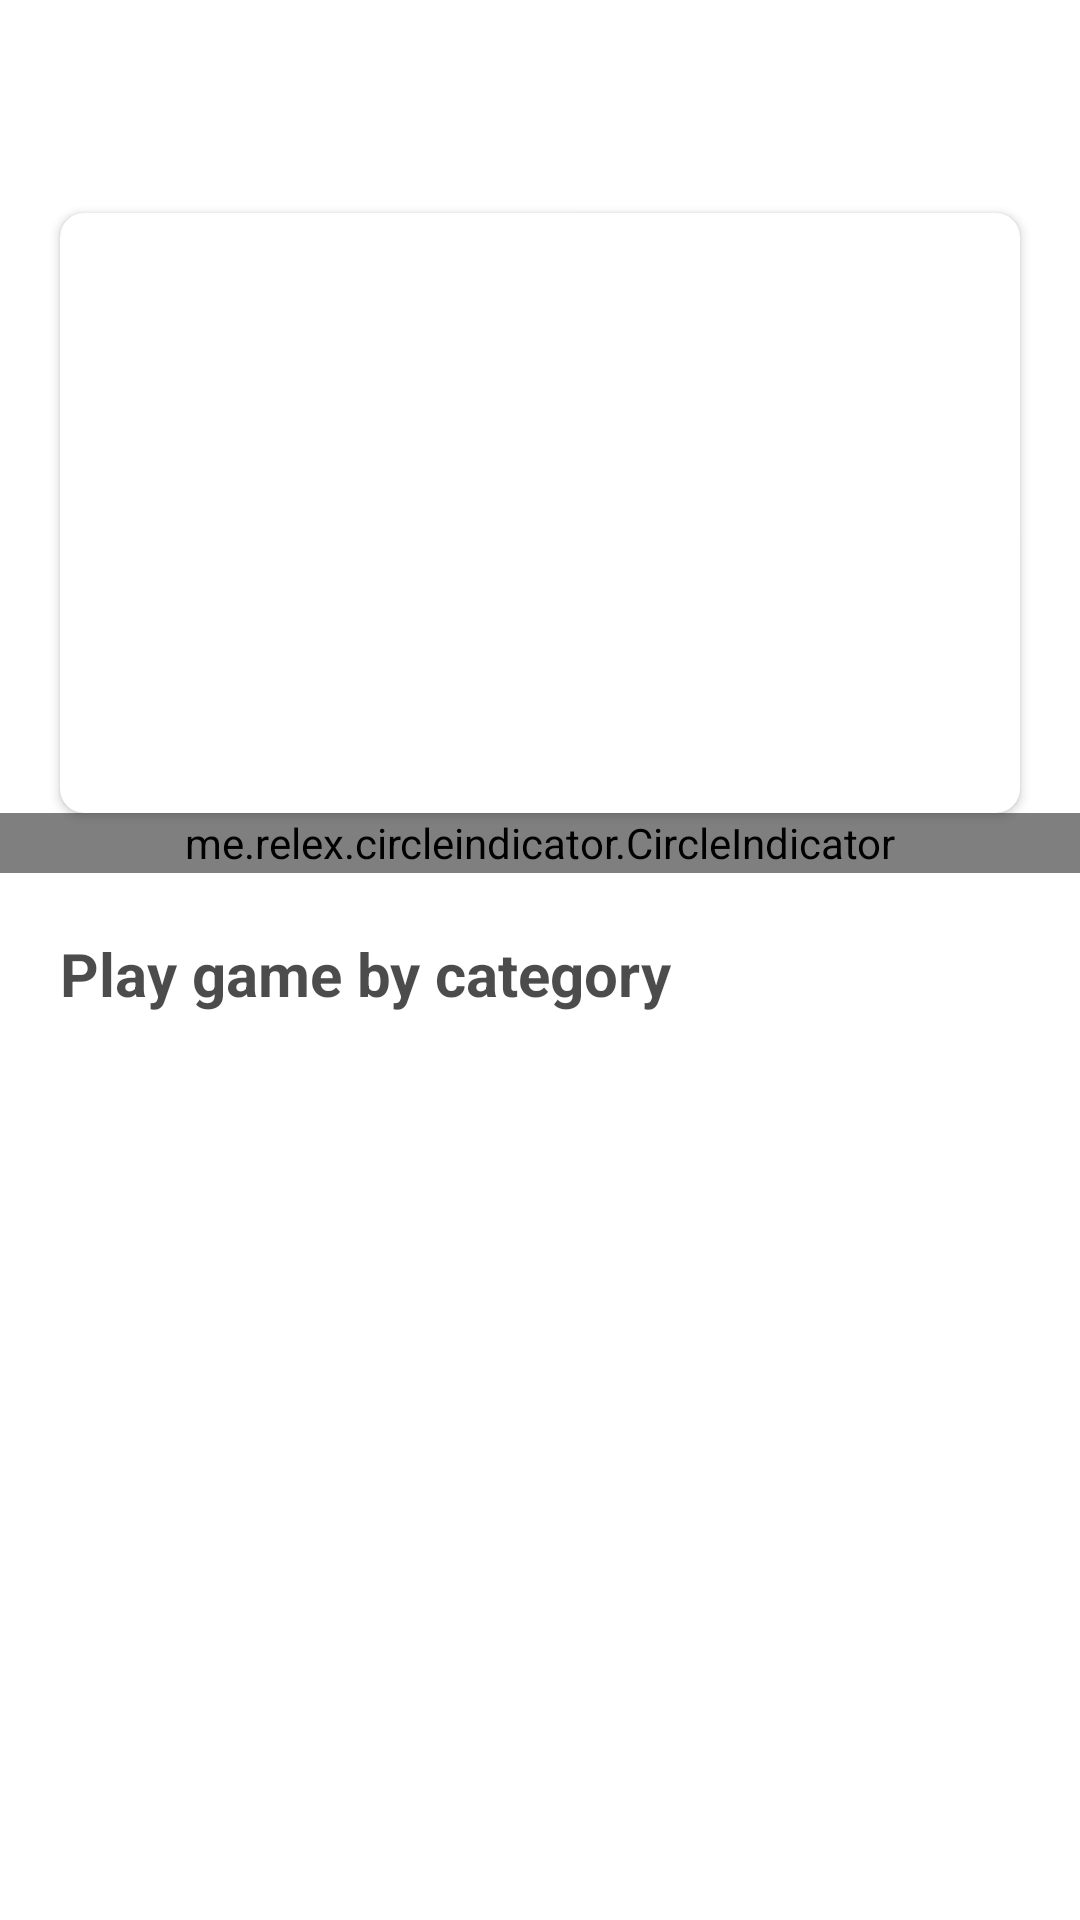

This screen was rendered from an Android layout file. Write that file and the resources it references.
<!-- AndroidManifest.xml: application theme Theme.Squash -->
<!-- res/layout/fragment_home.xml -->
<?xml version="1.0" encoding="utf-8"?>
<androidx.constraintlayout.widget.ConstraintLayout xmlns:android="http://schemas.android.com/apk/res/android"
    xmlns:app="http://schemas.android.com/apk/res-auto"
    xmlns:tools="http://schemas.android.com/tools"
    android:layout_width="match_parent"
    android:layout_height="match_parent"
    tools:context="com.example.squash.fragments.HomeFragment">

    <TextView
        android:id="@+id/welcome"
        android:layout_width="wrap_content"
        android:layout_height="wrap_content"
        android:layout_marginStart="20dp"
        android:layout_marginTop="24dp"
        android:textColor="#B3000000"
        android:textSize="20sp"
        android:textStyle="bold"
        app:layout_constraintStart_toStartOf="parent"
        app:layout_constraintTop_toTopOf="parent"
        tools:text="Welcome, Justin Edwin" />

    <ScrollView
        android:layout_width="match_parent"
        android:layout_height="0dp"
        app:layout_constraintBottom_toBottomOf="parent"
        app:layout_constraintEnd_toEndOf="parent"
        app:layout_constraintStart_toStartOf="parent"
        app:layout_constraintTop_toBottomOf="@id/welcome">

        <androidx.constraintlayout.widget.ConstraintLayout
            android:layout_width="match_parent"
            android:layout_height="0dp">

            <androidx.cardview.widget.CardView
                android:id="@id/imageView"
                android:layout_width="match_parent"
                android:layout_height="200dp"
                android:layout_marginStart="20dp"
                android:layout_marginTop="20dp"
                android:layout_marginEnd="20dp"
                app:cardCornerRadius="8dp"
                app:layout_constraintEnd_toEndOf="parent"
                app:layout_constraintStart_toStartOf="parent"
                app:layout_constraintTop_toTopOf="parent">

                <ImageView
                    android:layout_width="match_parent"
                    android:layout_height="match_parent"
                    android:scaleType="centerCrop"
                    android:src="@drawable/wordsplashlogo" />

            </androidx.cardview.widget.CardView>

            <TextView
                android:id="@+id/category_label"
                android:layout_width="wrap_content"
                android:layout_height="wrap_content"
                android:layout_marginTop="20dp"
                android:text="Play game by category"
                android:textColor="@color/fade_black"
                android:textSize="20sp"
                android:textStyle="bold"
                app:layout_constraintStart_toStartOf="@+id/imageView"
                app:layout_constraintTop_toBottomOf="@+id/circle_indicator2" />


            <me.relex.circleindicator.CircleIndicator
                android:id="@+id/circle_indicator2"
                android:layout_width="match_parent"
                android:layout_height="20dp"
                app:ci_drawable="@drawable/circle_indicator2"
                app:ci_drawable_unselected="@drawable/grey"
                app:ci_height="5dp"
                app:ci_width="5dp"
                app:layout_constraintEnd_toEndOf="parent"
                app:layout_constraintStart_toStartOf="parent"
                app:layout_constraintTop_toBottomOf="@id/imageView" />

            <androidx.recyclerview.widget.RecyclerView
                android:id="@+id/recycler"
                android:layout_width="0dp"
                android:layout_height="wrap_content"
                android:layout_marginTop="20dp"
                app:layout_constraintBottom_toBottomOf="parent"
                app:layout_constraintEnd_toEndOf="@+id/imageView"
                app:layout_constraintStart_toStartOf="@+id/imageView"
                app:layout_constraintTop_toBottomOf="@+id/category_label"
                app:layout_constraintVertical_bias="0.0"
                tools:listitem="@layout/card_layout" />

        </androidx.constraintlayout.widget.ConstraintLayout>
    </ScrollView>

</androidx.constraintlayout.widget.ConstraintLayout>
<!-- res/layout/card_layout.xml (included above) -->
<?xml version="1.0" encoding="utf-8"?>
<androidx.cardview.widget.CardView
    xmlns:android="http://schemas.android.com/apk/res/android"
    android:layout_width="match_parent"
    android:layout_margin="10dp"
    app:cardCornerRadius="11dp"
    xmlns:tools="http://schemas.android.com/tools"
    xmlns:app="http://schemas.android.com/apk/res-auto"
    android:layout_height="wrap_content">

    <androidx.constraintlayout.widget.ConstraintLayout
        android:layout_width="match_parent"
        android:layout_height="130dp"
        android:background="@drawable/card_stroke"
        >

        <TextView
            android:id="@+id/profession"
            android:layout_width="wrap_content"
            android:layout_height="wrap_content"
            app:layout_constraintBottom_toBottomOf="parent"
            app:layout_constraintEnd_toEndOf="parent"
            app:layout_constraintHorizontal_bias="0.5"
            app:layout_constraintStart_toStartOf="parent"
            app:layout_constraintTop_toTopOf="parent"
            android:textStyle="bold"
            android:textSize="20sp"
            android:textColor="#B3000000"
            tools:text="Medicine" />

    </androidx.constraintlayout.widget.ConstraintLayout>
</androidx.cardview.widget.CardView>
<!-- resources referenced by this layout -->
<resources>
  <color name="fade_black">#B3000000</color>
  <!-- drawable card_stroke (drawable) -->
  <?xml version="1.0" encoding="utf-8"?>
  <shape android:shape="rectangle"
      xmlns:android="http://schemas.android.com/apk/res/android">
  
      <stroke android:color="#428DFC" android:width="1dp"/>
      <corners android:radius="10dp"/>
  </shape>
  <!-- drawable grey (drawable) -->
  <?xml version="1.0" encoding="utf-8"?>
  <shape xmlns:android="http://schemas.android.com/apk/res/android"
      android:shape="rectangle">
  
      <solid android:color="#d3d3d3"/>
  </shape>
  <style name="Theme.Squash" parent="Theme.MaterialComponents.DayNight.NoActionBar">
          
          <item name="colorPrimary">@color/main_primary_color</item>
          <item name="colorPrimaryVariant">@color/main_primary_color</item>
          <item name="colorOnPrimary">@color/white</item>
          
          <item name="colorSecondary">@color/teal_200</item>
          <item name="colorSecondaryVariant">@color/teal_700</item>
          <item name="colorOnSecondary">@color/black</item><item name="android:windowDisablePreview">true</item>
  
          
          <item name="android:statusBarColor" tools:targetApi="l">?attr/colorPrimaryVariant</item>
  
          
      </style>
  <color name="main_primary_color">#428DFC</color>
  <color name="white">#FFFFFFFF</color>
  <color name="teal_200">#FF03DAC5</color>
  <color name="teal_700">#FF018786</color>
  <color name="black">#FF000000</color>
</resources>
